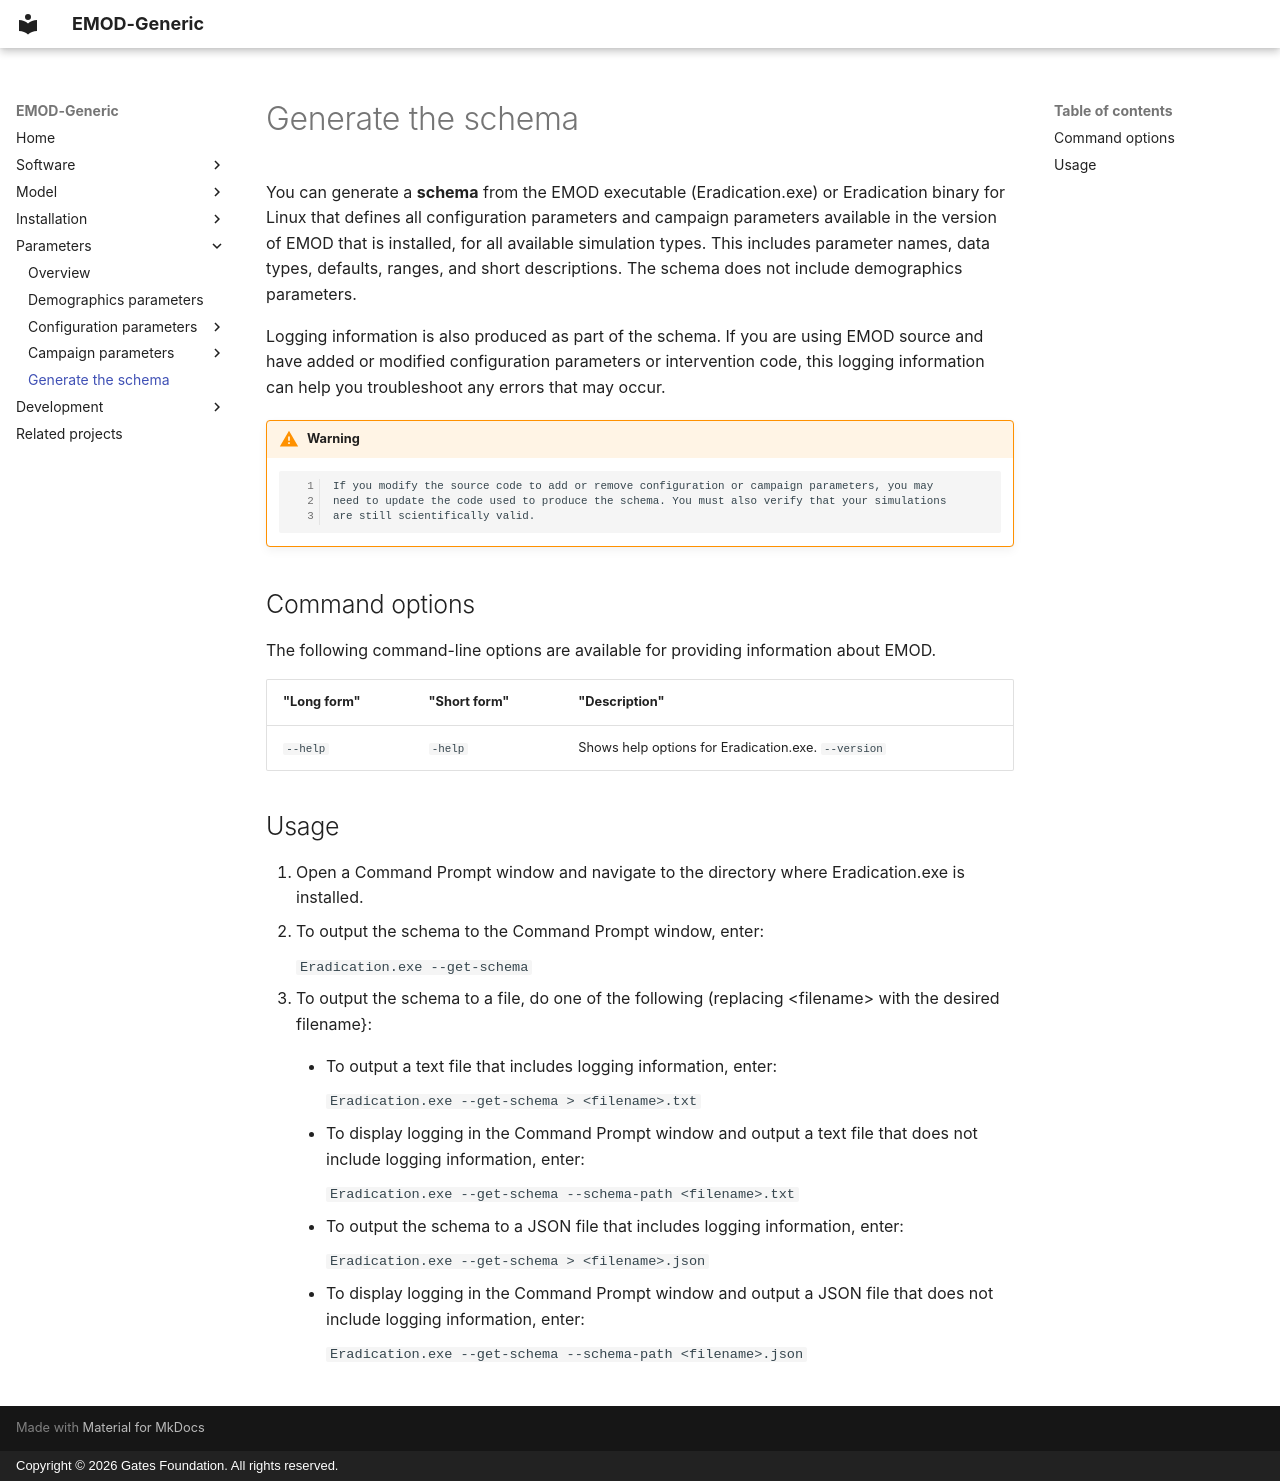

repository: EMOD-Hub/EMOD-Generic · page: md_parameter/parameter-schema/index.html · generator: mkdocs · copyright: Copyright © 2026 Gates Foundation. All rights reserved.

# Generate the schema

You can generate a **schema** from the EMOD executable (Eradication.exe) or Eradication binary for Linux that defines all configuration
parameters and campaign parameters available in the version of EMOD that is installed, for all
available simulation types. This includes parameter names, data types, defaults, ranges, and short
descriptions. The schema does not include demographics parameters.

Logging information is also produced as part of the schema. If you are using EMOD source and have
added or modified configuration parameters or intervention code, this logging information can help
you troubleshoot any errors that may occur.

!!! warning

        If you modify the source code to add or remove configuration or campaign parameters, you may
        need to update the code used to produce the schema. You must also verify that your simulations
        are still scientifically valid.

## Command options

The following command-line options are available for providing information about EMOD.

| "Long form" | "Short form" | "Description" |
| --- | --- | --- |
| `--help` | `-help` | Shows help options for Eradication.exe.    `--version` |

## Usage

1. Open a Command Prompt window and navigate to the directory where Eradication.exe is installed.
1. To output the schema to the Command Prompt window, enter:

    ```
                Eradication.exe --get-schema
    ```

1. To output the schema to a file, do one of the following (replacing &lt;filename> with the desired filename}:

    * To output a text file that includes logging information, enter:
  
        ```
                     Eradication.exe --get-schema > <filename>.txt
        ```

     * To display logging in the Command Prompt window and output a text file that does not include logging information, enter:

        ```
                     Eradication.exe --get-schema --schema-path <filename>.txt
        ``` 

     * To output the schema to a JSON file that includes logging information, enter:

        ```
                     Eradication.exe --get-schema > <filename>.json
        ```

     * To display logging in the Command Prompt window and output a JSON file that does not include logging information, enter:

        ```
                     Eradication.exe --get-schema --schema-path <filename>.json
        ```
